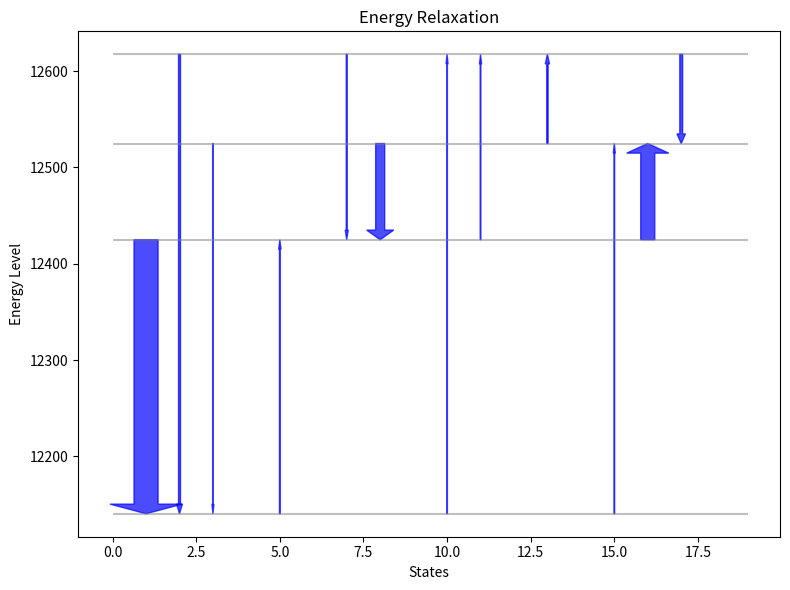

Python code for this plot:
import numpy as np
import matplotlib.pyplot as plt

# Energy levels of the four states
#energies = [4, 3, 2, 1]
energies= [ 12140.389648, 12424.981445, 12617.533203, 12524.882812]

# Transition probabilities between states
transition_matrix = np.array([
    [0.0, 7.0, 0.38, 0.0],
    [0.038,0.0, 0.1, 2.5],
    [0.0, 0.007, 0.0, 0.22],
    [0.0, 4.0, 0.65, 0.0]
])
#transition_matrix=np.transpose(transition_matrix)

# Compute relaxation rates based on transition probabilities
relaxation_rates = np.max(transition_matrix, axis=1)

# Plot the energy relaxation
plt.figure(figsize=(8, 6))
plt.title('Energy Relaxation')
plt.xlabel('States')
plt.ylabel('Energy Level')

# Plot energy levels as horizontal lines
for i, energy in enumerate(energies):
    plt.hlines(energy, 0, 5*len(energies)-1, color='gray', linestyle='-', alpha=0.5)

# Plot state transitions as vertical arrows
for i in range(len(energies)):
    for j in range(len(energies)):
        if i != j:
            arrow_length = energies[i] - energies[j]
            arrow_direction = np.sign(arrow_length)
            arrow_length = abs(arrow_length) - 10
            arrow_head_length = min(10, arrow_length)
            plt.arrow(5*i+j, energies[j], 0, arrow_direction * arrow_length,
                      color='blue', alpha=0.7, width=0.02 + 0.1 * transition_matrix[i,j],
                      head_length=arrow_head_length)

#plt.xticks(range(len(energies)), [f'State {i+1}' for i in range(len(energies))])
plt.tight_layout()
plt.show()

